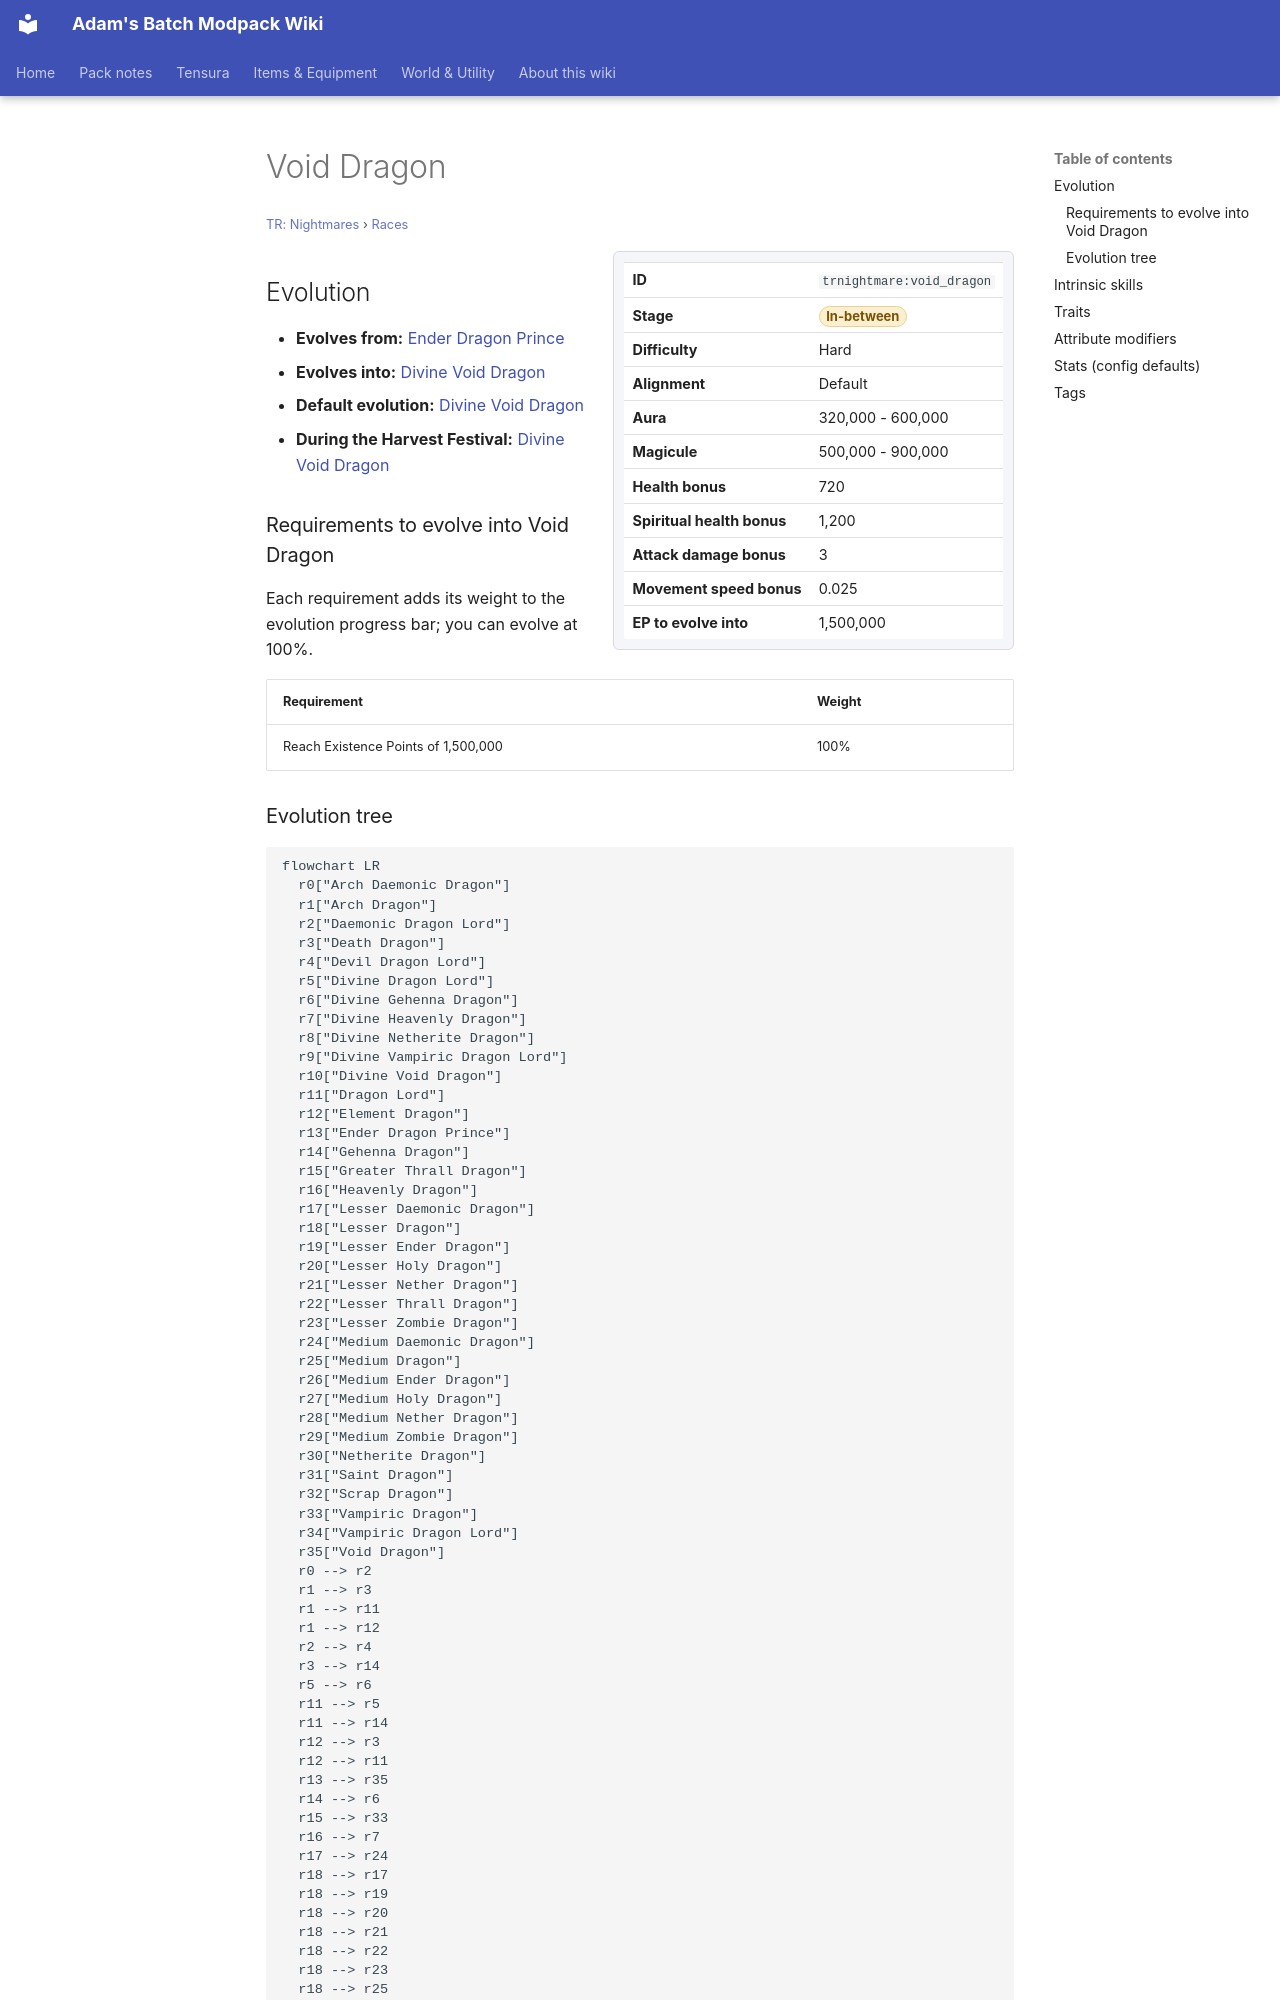

repository: Proteus-Nell/Adams-Batch-MC-Modpack-Wiki · page: tr-nightmares/races/void-dragon/index.html · generator: mkdocs

# Void Dragon

<small>[TR: Nightmares](../index.md) &rsaquo; [Races](index.md)</small>

<div class="infobox" markdown>

| | |
|---|---|
| **ID** | `trnightmare:void_dragon` |
| **Stage** | <span class="stage stage-in-between">In-between</span> |
| **Difficulty** | Hard |
| **Alignment** | Default |
| **Aura** | 320,000 - 600,000 |
| **Magicule** | 500,000 - 900,000 |
| **Health bonus** | 720 |
| **Spiritual health bonus** | 1,200 |
| **Attack damage bonus** | 3 |
| **Movement speed bonus** | 0.025 |
| **EP to evolve into** | 1,500,000 |

</div>

## Evolution

- **Evolves from:** [Ender Dragon Prince](ender-dragon-prince.md)
- **Evolves into:** [Divine Void Dragon](divine-void-dragon.md)
- **Default evolution:** [Divine Void Dragon](divine-void-dragon.md)
- **During the Harvest Festival:** [Divine Void Dragon](divine-void-dragon.md)

### Requirements to evolve into Void Dragon

Each requirement adds its weight to the evolution progress bar; you can evolve at 100%.

| Requirement | Weight |
|---|---|
| Reach Existence Points of 1,500,000 | 100% |
